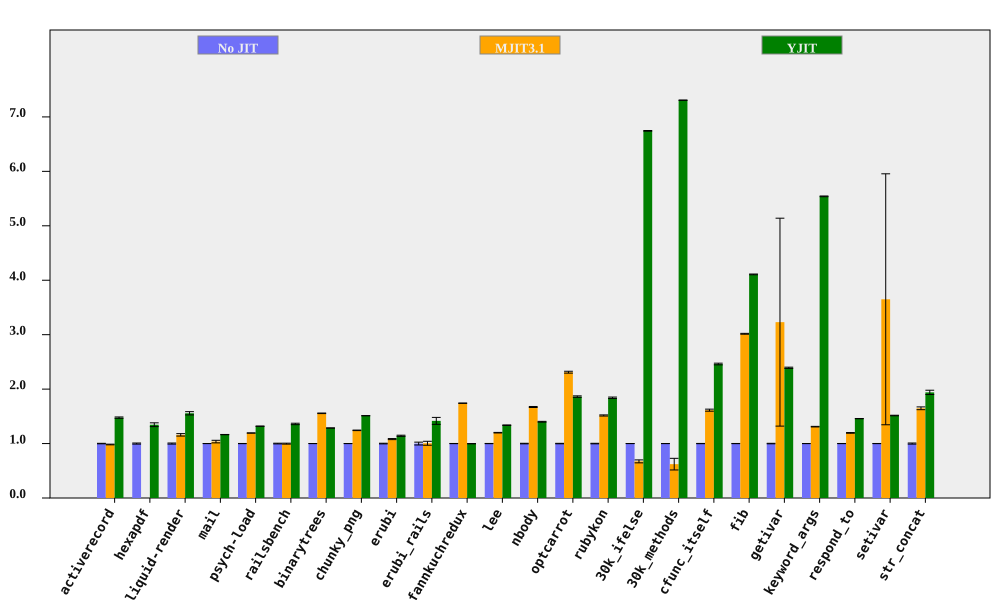

The table this chart was drawn from, first rows:
bench, No JIT (ms), No JIT RSD, MJIT3.1 (ms), MJIT3.1 RSD, YJIT (ms), YJIT RSD, MJIT3.1 spd, MJIT3.1 spd RSD, YJIT spd, YJIT spd RSD, % in YJIT
activerecord, 152.2, 0.4456, 154.9, 0.4588, 103.1, 0.7193, 0.9828, 0.6395, 1.476, 0.8461, 85.93
hexapdf, 3219, 1.007, , , 2392, 2.39, , , 1.346, 2.594, 82.66
liquid-render, 195.9, 1, 168.8, 1.657, 125.9, 1.652, 1.16, 1.935, 1.556, 1.931, 85.9
mail, 179.5, 0.1059, 173.2, 2.276, 154.1, 0.1986, 1.036, 2.279, 1.165, 0.2251, 99.37
psych-load, 2574, 0.1751, 2157, 0.01286, 1952, 0.02797, 1.194, 0.1755, 1.319, 0.1773, 88.89
railsbench, 2805, 0.6564, 2809, 0.5812, 2062, 0.7213, 0.9984, 0.8767, 1.36, 0.9753, 86.54
binarytrees, 475, 0.04563, 305.3, 0.3244, 369.4, 0.05443, 1.556, 0.3276, 1.286, 0.07102, 84.27
chunky_png, 973.9, 0.04016, 783.6, 0.3866, 644.2, 0.05127, 1.243, 0.3887, 1.512, 0.06513, 99.95
erubi, 369.3, 0.5882, 341.3, 0.6874, 323.1, 0.7075, 1.082, 0.9047, 1.143, 0.9201, 100
erubi_rails, 27.26, 2.595, 27.11, 2.52, 19.24, 3.688, 1.005, 3.617, 1.417, 4.509, 86.4
fannkuchredux, 6890, 0.1716, 3957, 0.09506, 6906, 0.09831, 1.741, 0.1962, 0.9976, 0.1978, 0.01585
lee, 1248, 0.2015, 1040, 0.3821, 933.2, 0.271, 1.2, 0.432, 1.337, 0.3377, 99.97
nbody, 127.6, 0.51, 76.34, 0.2206, 91.11, 0.08152, 1.672, 0.5557, 1.401, 0.5165, 100
optcarrot, 6398, 0.42, 2769, 0.6113, 3435, 0.5922, 2.311, 0.7416, 1.863, 0.726, 96.16
rubykon, 12507, 0.4961, 8250, 0.4901, 6795, 0.5492, 1.516, 0.6974, 1.841, 0.7401, 99.69
30k_ifelse, 2377, 0.0282, 3533, 4.007, 352.5, 0.08836, 0.6729, 4.007, 6.744, 0.09275, 100
30k_methods, 6312, 0.04791, 10150, 17.19, 863.9, 0.02063, 0.6219, 17.19, 7.307, 0.05216, 100
cfunc_itself, 111.8, 0.2335, 69.28, 1.135, 45.42, 0.5878, 1.613, 1.159, 2.461, 0.6324, 100
fib, 260, 0.162, 86.21, 0.2006, 63.31, 0.04134, 3.016, 0.2579, 4.107, 0.1672, 100
getivar, 105.8, 0.4689, 32.75, 59.12, 44.22, 0.09156, 3.23, 59.12, 2.392, 0.4778, 99.02
keyword_args, 294.7, 0.07723, 224.8, 0.3986, 53.18, 0.09256, 1.311, 0.406, 5.541, 0.1206, 100
respond_to, 272.4, 0.1464, 227.8, 0.5122, 186.9, 0.08938, 1.196, 0.5327, 1.458, 0.1715, 100
setivar, 76.18, 0.1458, 20.87, 63.15, 50.28, 0.302, 3.65, 63.15, 1.515, 0.3354, 99.14
str_concat, 83.06, 1.015, 50.41, 1.166, 42.81, 1.762, 1.648, 1.546, 1.94, 2.033, 99.69
